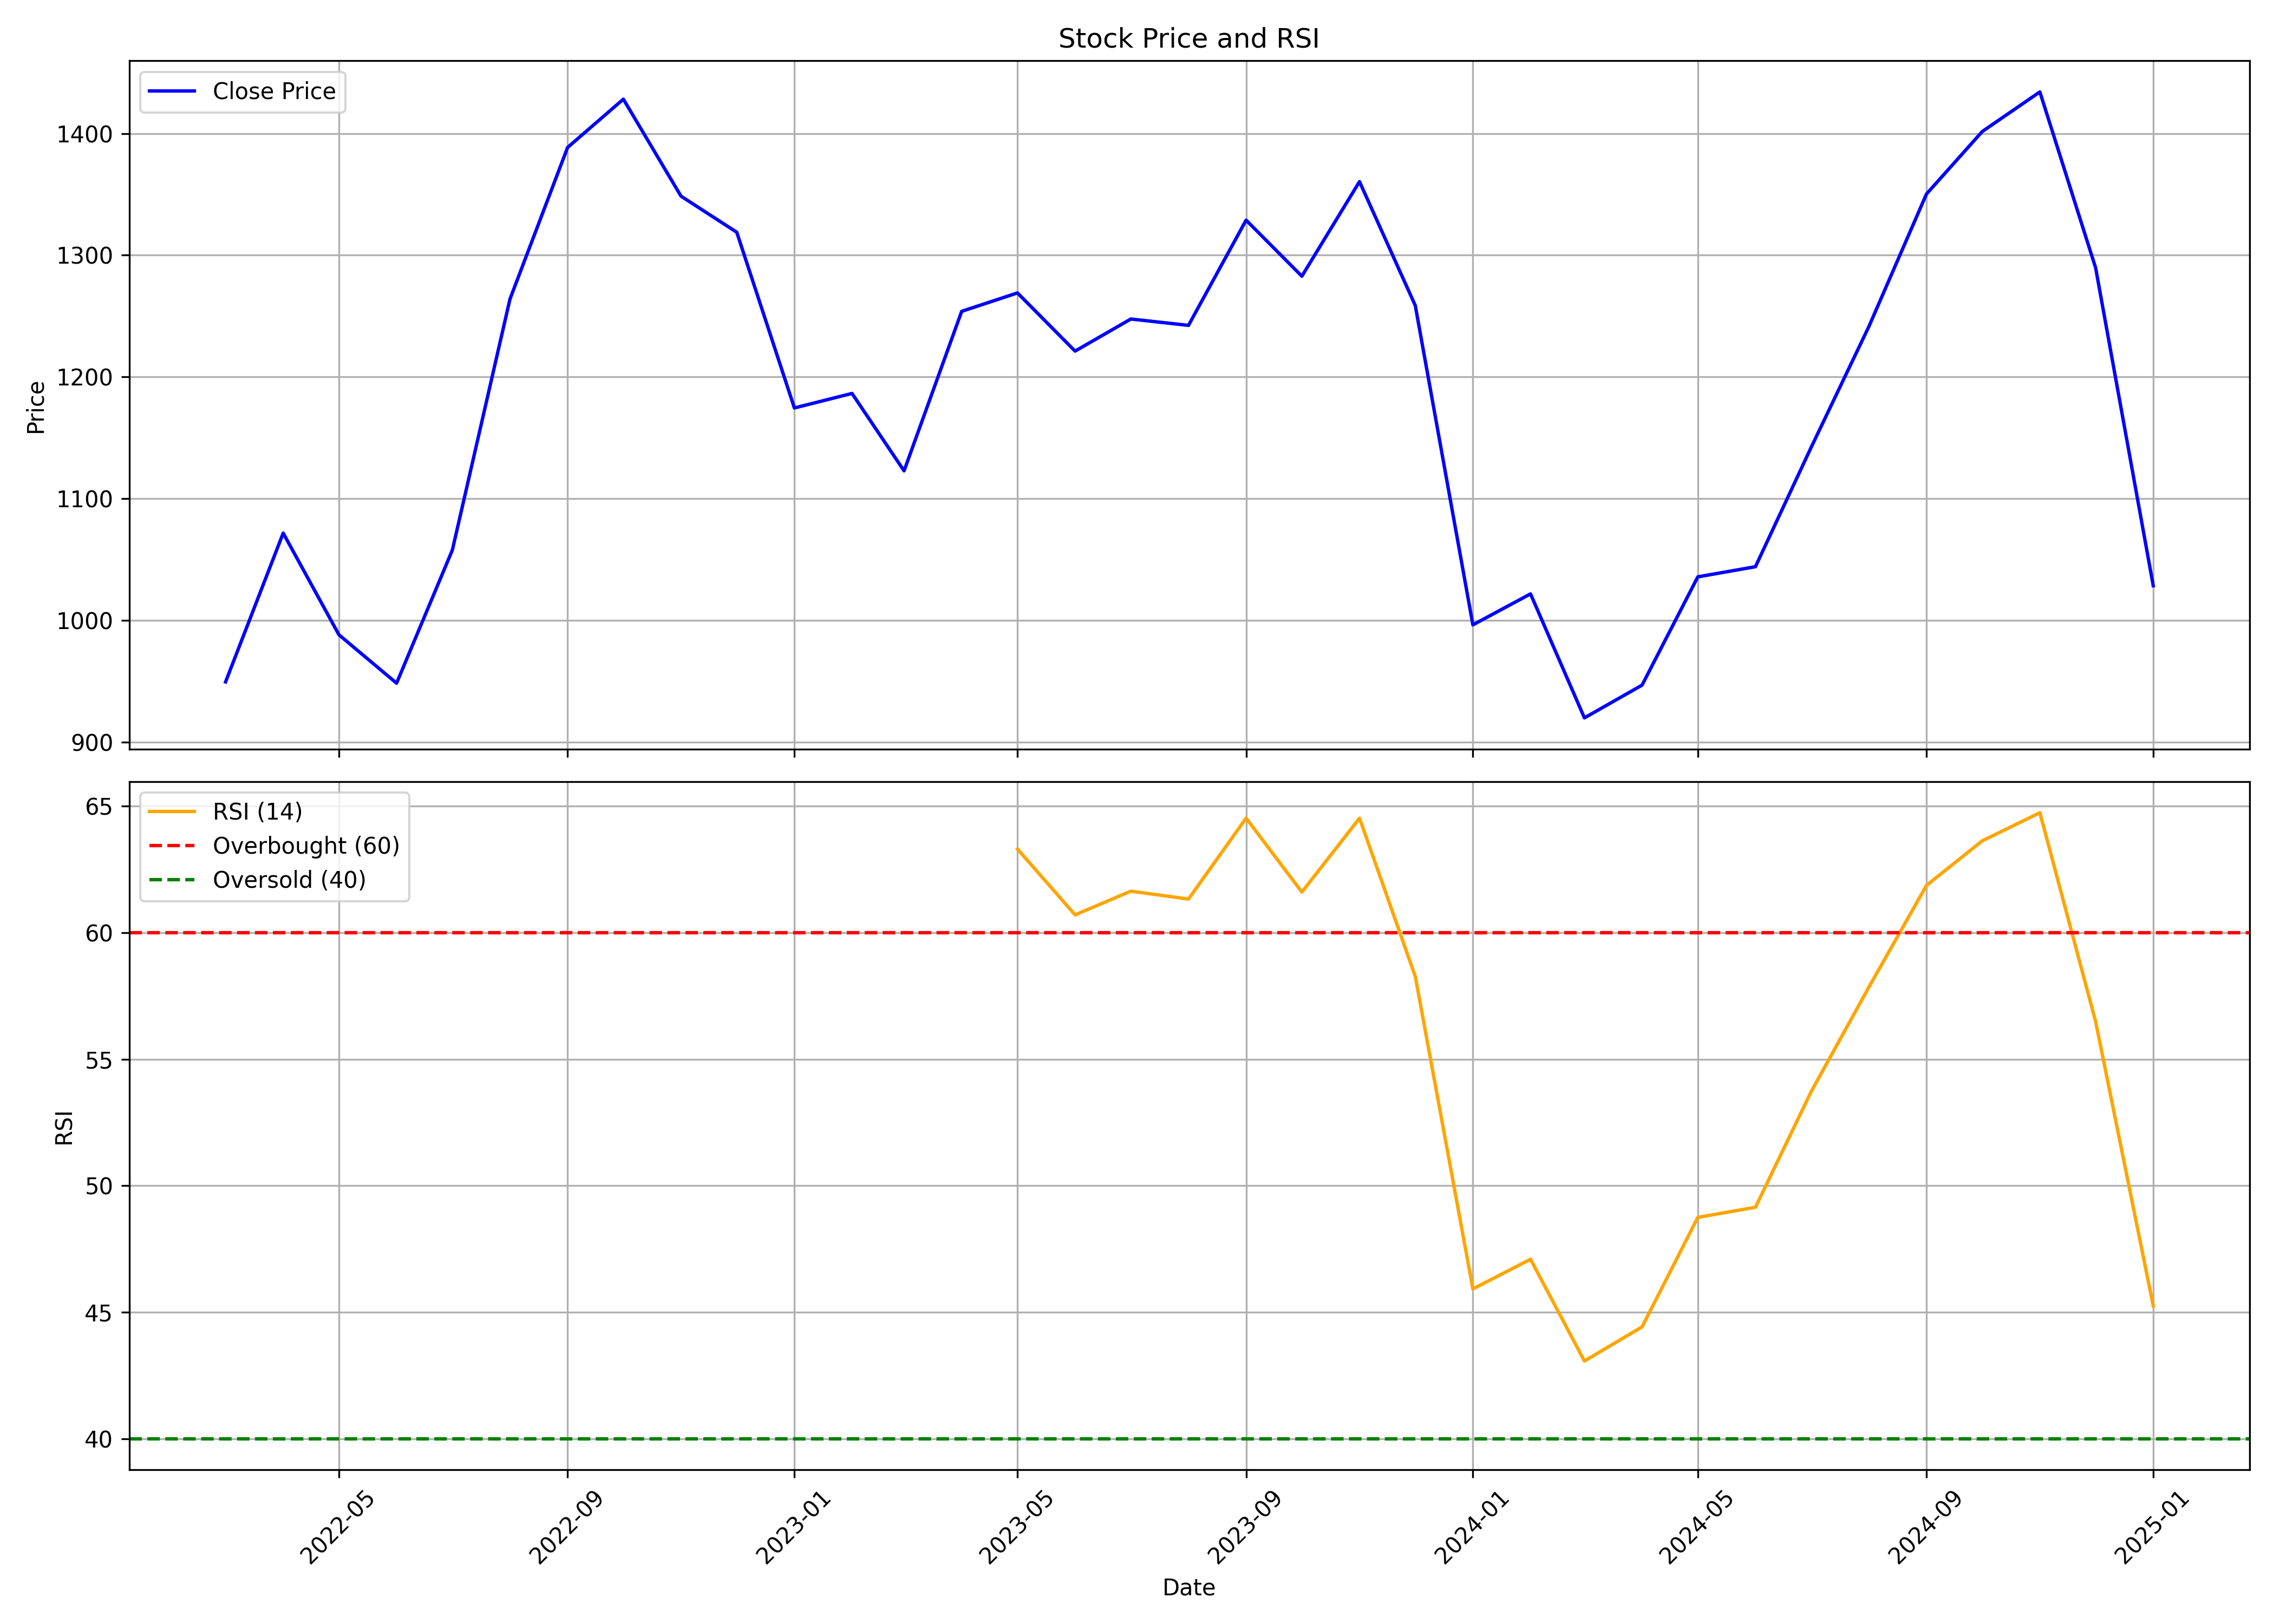

The data file committed next to this chart (first rows):
, date, symbol, open, high, low, close, volume, rsi
0, 2022-03-01, MANYAVAR, 875.9, 1006, 809.9, 949.3, 8007093, 
1, 2022-04-01, MANYAVAR, 947.4, 1123, 942.5, 1072, 4606410, 
2, 2022-05-01, MANYAVAR, 1050, 1088, 900.6, 988, 3032022, 
3, 2022-06-01, MANYAVAR, 998.6, 1087, 920.3, 948.3, 2169415, 
4, 2022-07-01, MANYAVAR, 937.6, 1127, 937.6, 1058, 2168975, 
5, 2022-08-01, MANYAVAR, 1065, 1301, 1058, 1264, 4312858, 
6, 2022-09-01, MANYAVAR, 1258, 1439, 1240, 1389, 4125564, 
7, 2022-10-01, MANYAVAR, 1400, 1480, 1363, 1428, 1708838, 
8, 2022-11-01, MANYAVAR, 1428, 1440, 1283, 1349, 1518183, 
9, 2022-12-01, MANYAVAR, 1368, 1427, 1236, 1319, 1628686, 
10, 2023-01-01, MANYAVAR, 1319, 1369, 1077, 1174, 3139596, 
11, 2023-02-01, MANYAVAR, 1174, 1290, 1101, 1186, 1620990, 
12, 2023-03-01, MANYAVAR, 1169, 1191, 1043, 1123, 1629488, 
13, 2023-04-01, MANYAVAR, 1128, 1300, 1106, 1254, 1853369, 
14, 2023-05-01, MANYAVAR, 1254, 1301, 1178, 1269, 8367225, 63.31
15, 2023-06-01, MANYAVAR, 1269, 1359, 1211, 1221, 4503997, 60.71
16, 2023-07-01, MANYAVAR, 1237, 1289, 1171, 1248, 3816361, 61.64
17, 2023-08-01, MANYAVAR, 1242, 1292, 1180, 1242, 4692113, 61.33
18, 2023-09-01, MANYAVAR, 1256, 1356, 1239, 1329, 2912126, 64.53
19, 2023-10-01, MANYAVAR, 1329, 1340, 1239, 1283, 1939960, 61.61
20, 2023-11-01, MANYAVAR, 1258, 1416, 1247, 1360, 5039731, 64.53
21, 2023-12-01, MANYAVAR, 1361, 1477, 1242, 1259, 5008837, 58.27
22, 2024-01-01, MANYAVAR, 1268, 1282, 973.3, 996.2, 8017296, 45.92
23, 2024-02-01, MANYAVAR, 1009, 1031, 926.2, 1022, 6400112, 47.09
24, 2024-03-01, MANYAVAR, 1023, 1054, 880.1, 919.8, 6629196, 43.07
25, 2024-04-01, MANYAVAR, 943, 962, 879.6, 946.7, 5240048, 44.42
26, 2024-05-01, MANYAVAR, 946.7, 1074, 910.6, 1036, 8169433, 48.75
27, 2024-06-01, MANYAVAR, 1077, 1201, 972.3, 1044, 4027340, 49.15
28, 2024-07-01, MANYAVAR, 1044, 1152, 1009, 1142, 3277146, 53.72
29, 2024-08-01, MANYAVAR, 1142, 1249, 1076, 1241, 3256629, 57.85
30, 2024-09-01, MANYAVAR, 1250, 1384, 1216, 1350, 4920358, 61.87
31, 2024-10-01, MANYAVAR, 1354, 1410, 1228, 1402, 5620455, 63.63
32, 2024-11-01, MANYAVAR, 1403, 1475, 1289, 1434, 2429690, 64.74
33, 2024-12-01, MANYAVAR, 1455, 1512, 1221, 1290, 3768665, 56.49
34, 2025-01-01, MANYAVAR, 1281, 1303, 1018, 1028, 4535438, 45.25
